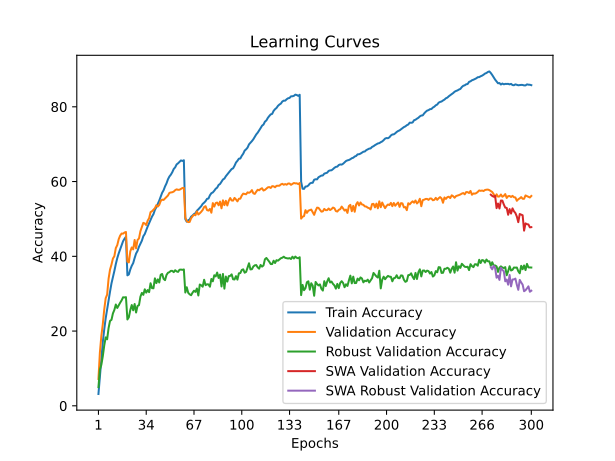

Source data for this figure (header and first rows):
time; train_accuracy; train_loss; valid_accuracy; valid_loss; valid_accuracy_robust; valid_accuracy_swa; valid_accuracy_robust_swa
348,1606; 3,1650; 5,0597; 7,1850; 4,6959; 5,0000; 7,1850; 5,0000
732,2126; 7,8325; 4,6672; 14,2800; 4,2262; 9,7241; 14,2800; 9,7241
1039,6249; 12,9525; 4,3495; 18,6750; 4,0263; 10,9655; 18,6750; 10,9655
1391,3111; 16,9887; 4,1258; 21,8200; 3,8755; 13,2414; 21,8200; 13,2414
1729,7447; 20,4312; 3,9528; 25,7450; 3,7585; 16,1379; 25,7450; 16,1379
1847,8158; 23,4213; 3,8079; 28,7850; 3,6500; 18,3103; 28,7850; 18,3103
1964,7320; 25,8200; 3,6912; 29,7500; 3,6081; 17,7931; 29,7500; 17,7931
2088,5070; 28,4413; 3,5760; 33,9950; 3,4267; 20,7931; 33,9950; 20,7931
2207,9787; 30,5450; 3,4823; 36,4400; 3,3511; 22,7241; 36,4400; 22,7241
2326,3920; 32,7463; 3,3963; 37,7800; 3,2992; 23,0000; 37,7800; 23,0000
2448,4043; 34,3750; 3,3252; 39,4050; 3,2497; 24,7241; 39,4050; 24,7241
2570,6255; 36,0925; 3,2481; 40,0400; 3,2061; 25,6552; 40,0400; 25,6552
2694,5936; 37,9350; 3,1807; 42,2100; 3,1712; 27,1034; 42,2100; 27,1034
2808,3741; 39,5112; 3,1124; 42,9900; 3,1430; 26,1724; 42,9900; 26,1724
2925,2461; 40,7837; 3,0625; 44,5850; 3,0610; 26,8966; 44,5850; 26,8966
3041,2445; 41,8963; 3,0120; 45,5500; 3,0522; 27,5862; 45,5500; 27,5862
3165,9011; 43,1187; 2,9691; 46,0900; 3,0439; 28,2069; 46,0900; 28,2069
3283,7694; 44,0363; 2,9400; 46,0550; 3,0284; 29,0345; 46,0550; 29,0345
3400,1471; 44,6950; 2,9124; 46,3600; 3,0070; 29,0000; 46,3600; 29,0000
3525,8774; 45,2263; 2,8950; 46,5100; 3,0101; 29,0690; 46,5100; 29,0690
3650,5024; 34,9050; 3,3052; 38,6000; 3,3122; 23,1034; 38,6000; 23,1034
3769,8816; 35,1412; 3,2799; 38,3700; 3,3108; 23,6897; 38,3700; 23,6897
3892,9704; 36,4787; 3,2372; 41,3300; 3,1373; 25,6207; 41,3300; 25,6207
4014,3871; 37,4625; 3,1948; 42,3750; 3,1854; 26,9655; 42,3750; 26,9655
4144,9083; 38,1812; 3,1559; 41,8550; 3,1739; 25,5517; 41,8550; 25,5517
4554,4064; 39,5400; 3,1039; 44,3750; 3,0314; 27,2414; 44,3750; 27,2414
4946,9477; 40,7463; 3,0665; 42,1300; 3,1562; 24,9655; 42,1300; 24,9655
5299,0861; 41,4513; 3,0282; 44,3600; 3,0701; 26,7241; 44,3600; 26,7241
5670,5510; 42,5562; 2,9896; 44,7800; 3,0609; 26,9310; 44,7800; 26,9310
6012,9198; 43,4062; 2,9475; 46,7250; 2,9667; 29,2069; 46,7250; 29,2069
6349,7525; 44,1825; 2,9153; 47,8850; 2,9456; 30,2069; 47,8850; 30,2069
6726,7252; 45,3700; 2,8725; 48,9550; 2,8742; 29,6897; 48,9550; 29,6897
7078,1562; 45,9637; 2,8439; 48,7900; 2,9179; 31,1724; 48,7900; 31,1724
7402,1388; 47,0225; 2,8094; 48,3550; 2,8861; 30,2759; 48,3550; 30,2759
7780,9948; 47,9763; 2,7656; 49,5350; 2,8607; 30,9655; 49,5350; 30,9655
8191,5182; 48,8425; 2,7387; 50,2100; 2,8462; 30,4138; 50,2100; 30,4138
8530,5434; 49,7775; 2,7044; 51,8250; 2,7874; 32,7931; 51,8250; 32,7931
8826,2744; 50,6287; 2,6687; 52,0550; 2,7863; 31,4828; 52,0550; 31,4828
8988,9303; 51,2850; 2,6411; 52,4800; 2,7462; 31,4483; 52,4800; 31,4483
9118,7642; 52,4237; 2,5995; 52,8750; 2,7326; 34,1034; 52,8750; 34,1034
9260,9362; 53,1525; 2,5720; 53,6750; 2,7129; 32,8276; 53,6750; 32,8276
9406,6053; 54,0500; 2,5383; 53,3200; 2,7314; 33,8276; 53,3200; 33,8276
9550,6195; 54,9138; 2,5058; 53,7450; 2,7053; 33,0000; 53,7450; 33,0000
9679,7696; 55,9838; 2,4672; 54,8000; 2,7060; 35,0690; 54,8000; 35,0690
9803,6781; 57,0000; 2,4342; 55,1600; 2,6697; 35,2759; 55,1600; 35,2759
9923,7265; 57,6737; 2,4041; 55,0850; 2,6982; 33,9655; 55,0850; 33,9655
10050,3929; 58,6975; 2,3725; 55,4850; 2,6641; 33,6207; 55,4850; 33,6207
10184,1206; 59,5012; 2,3447; 55,8750; 2,6785; 35,0000; 55,8750; 35,0000
10310,8776; 60,5838; 2,3077; 56,2600; 2,6438; 35,5862; 56,2600; 35,5862
10437,5617; 61,3450; 2,2801; 56,9650; 2,6391; 35,7586; 56,9650; 35,7586
10576,5788; 61,8350; 2,2565; 57,0800; 2,6029; 36,1034; 57,0800; 36,1034
10705,5050; 62,5000; 2,2391; 57,1400; 2,6150; 36,1034; 57,1400; 36,1034
10830,0299; 63,3638; 2,2136; 57,3200; 2,6275; 35,7586; 57,3200; 35,7586
10952,3683; 63,8038; 2,1928; 57,6900; 2,6077; 36,2759; 57,6900; 36,2759
11075,4789; 64,5850; 2,1739; 57,9200; 2,5991; 35,9655; 57,9200; 35,9655
11193,7480; 64,8812; 2,1614; 57,7850; 2,5954; 35,8276; 57,7850; 35,8276
11317,1745; 65,2900; 2,1455; 57,8100; 2,6006; 36,4138; 57,8100; 36,4138
11440,2368; 65,6550; 2,1371; 58,0200; 2,5956; 36,4483; 58,0200; 36,4483
11559,0780; 65,5012; 2,1363; 58,2700; 2,5862; 36,3793; 58,2700; 36,3793
11681,4677; 65,7050; 2,1270; 58,3200; 2,5876; 36,4828; 58,3200; 36,4828
... 240 more rows
